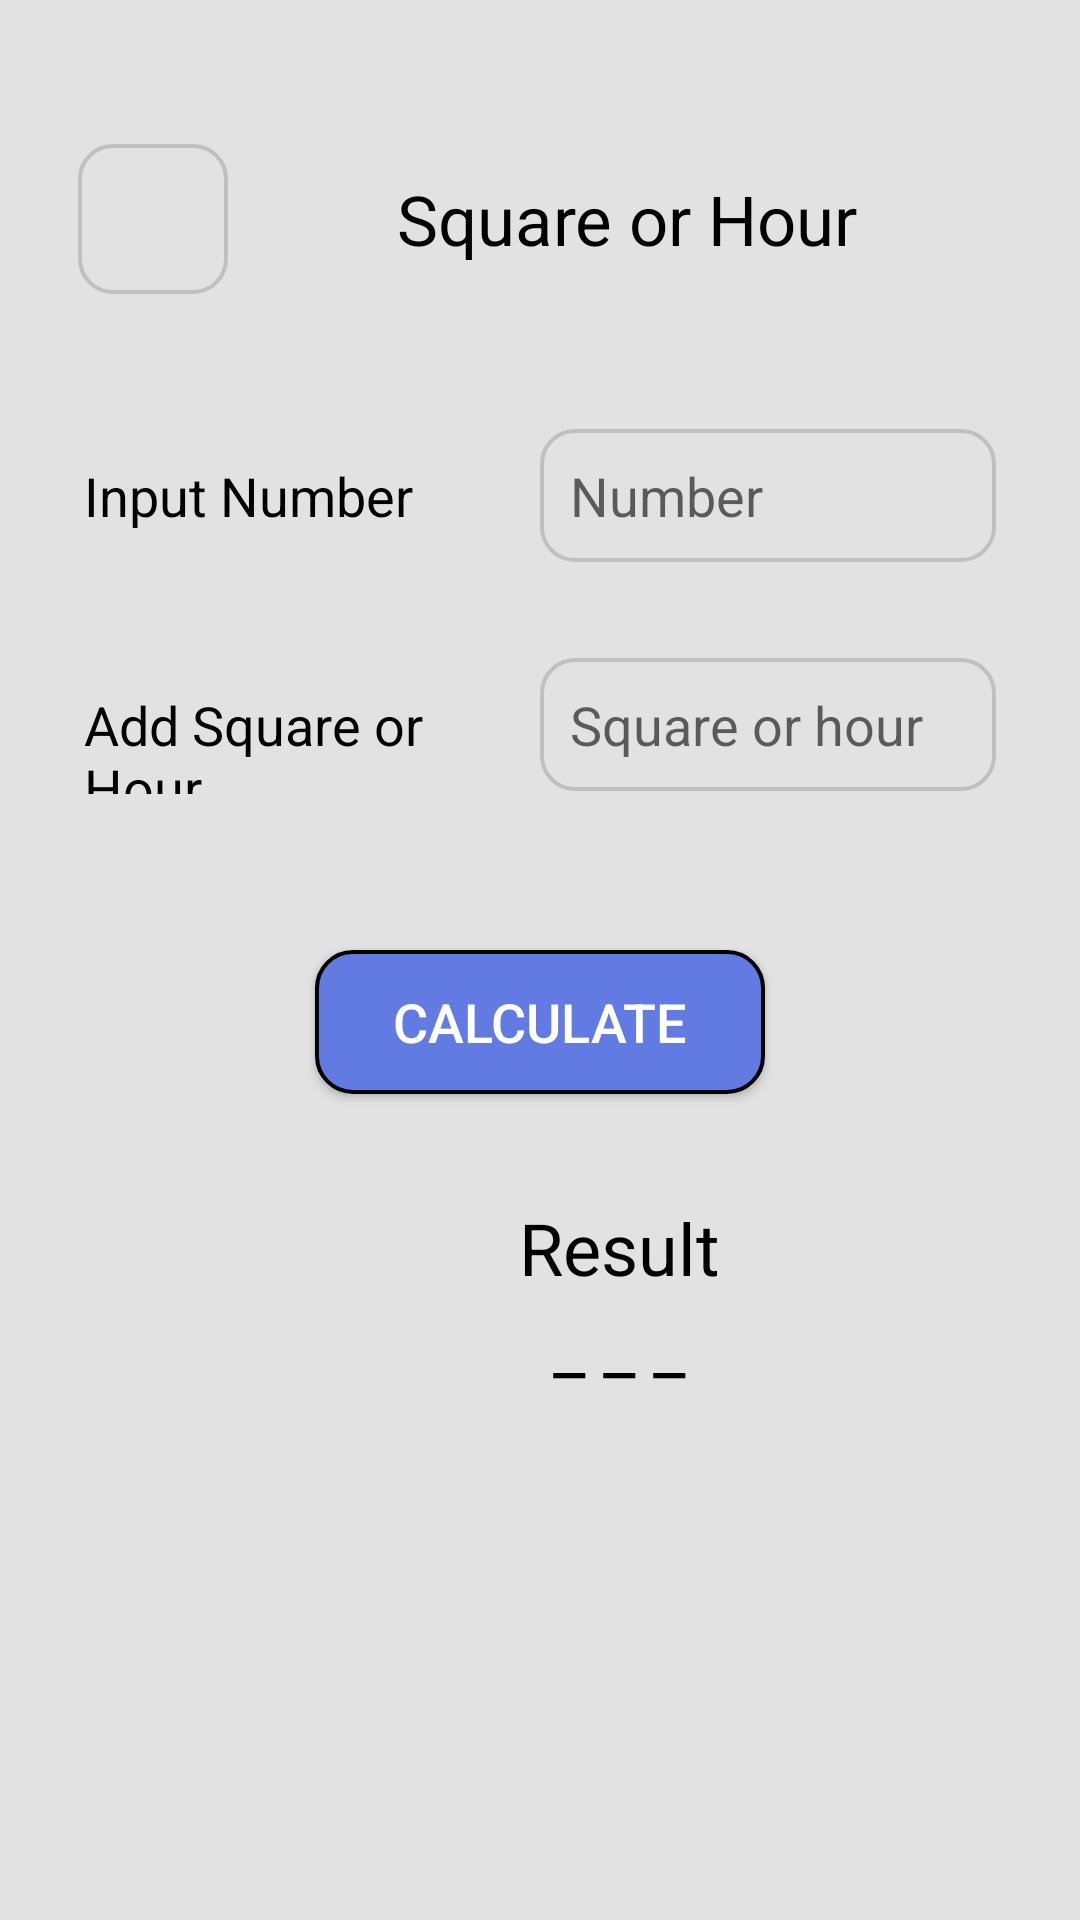

This screen was rendered from an Android layout file. Write that file and the resources it references.
<!-- AndroidManifest.xml: application theme Theme.MasterCalculatorAndroid -->
<!-- res/layout/activity_main8.xml -->
<?xml version="1.0" encoding="utf-8"?>
<LinearLayout xmlns:android="http://schemas.android.com/apk/res/android"
    xmlns:app="http://schemas.android.com/apk/res-auto"
    xmlns:tools="http://schemas.android.com/tools"
    android:id="@+id/main"
    android:layout_width="match_parent"
    android:layout_height="match_parent"
    android:orientation="vertical"
    android:background="@color/whiteBg"
    android:padding="18dp"
    tools:context=".MainActivity8">

    

    <FrameLayout
        android:id="@+id/title"
        android:layout_width="match_parent"
        android:layout_height="wrap_content"
        android:layout_marginTop="25dp"
        tools:ignore="UselessParent">

        <View
            android:layout_width="match_parent"
            android:layout_height="60dp"/>

        <LinearLayout
            android:layout_width="match_parent"
            android:layout_height="wrap_content"
            android:layout_gravity="center"
            android:orientation="horizontal"
            tools:ignore="UselessParent">

            <ImageButton

                android:id="@+id/BackButton7"
                android:layout_width="50dp"
                android:layout_height="50dp"
                android:layout_marginStart="8dp"
                android:background="@drawable/round_border"
                android:contentDescription="@string/todo"
                android:src="@drawable/arrow_back"

                />

            <TextView
                android:id="@+id/title8"
                android:layout_width="match_parent"
                android:layout_height="wrap_content"
                android:layout_gravity="center"
                android:textAlignment="center"
                android:text="@string/square_or_hour"
                android:textColor="@color/black"
                android:textSize="23sp" />

        </LinearLayout>

    </FrameLayout>

    

    <LinearLayout
        android:layout_width="match_parent"
        android:layout_height="wrap_content"
        android:orientation="horizontal"
        android:padding="10dp"
        android:layout_marginTop="30dp"
        android:layout_marginBottom="12dp">

        <TextView
            android:id="@+id/number"
            android:layout_width="0dp"
            android:layout_height="wrap_content"
            android:layout_weight="1"
            android:gravity="center_vertical"
            android:text="@string/input_number"
            android:textSize="18sp"
            android:textColor="@color/black" />

        <EditText
            android:id="@+id/inputNumber"
            android:layout_width="0dp"
            android:layout_height="wrap_content"
            android:layout_weight="1"
            android:hint="@string/number"
            android:textColor="@color/black"
            android:padding="10dp"
            android:background="@drawable/round_border"
            android:inputType="number" />
    </LinearLayout>

    

    <LinearLayout
        android:layout_width="match_parent"
        android:layout_height="wrap_content"
        android:orientation="horizontal"
        android:padding="10dp"
        android:layout_marginBottom="12dp">

        <TextView
            android:id="@+id/squareOrHour"
            android:layout_width="0dp"
            android:layout_height="wrap_content"
            android:layout_weight="1"
            android:gravity="center_vertical"
            android:text="@string/add_square_or_hour"
            android:textSize="18sp"
            android:textColor="@color/black" />

        <EditText
            android:id="@+id/addSquareOrHour"
            android:layout_width="0dp"
            android:layout_height="wrap_content"
            android:layout_weight="1"
            android:hint="@string/square_or_hour2"
            android:textColor="@color/black"
            android:padding="10dp"
            android:background="@drawable/round_border"
            android:inputType="number" />
    </LinearLayout>

    <Button
        android:id="@+id/calculateValue"
        android:layout_width="150dp"
        android:layout_height="wrap_content"
        android:background="@drawable/calculate_button"
        android:layout_gravity="center"
        android:layout_marginTop="30dp"
        android:text="@string/calculate"
        android:textColor="@color/white"
        android:textAlignment="center"
        android:textSize="18sp"
        />

    <LinearLayout
        android:layout_width="match_parent"
        android:layout_height="wrap_content"
        android:orientation="horizontal"
        android:layout_gravity="center"
        android:layout_marginTop="35dp"
        >

        
        <LinearLayout
            android:layout_width="wrap_content"
            android:layout_height="wrap_content"
            android:orientation="vertical"
            android:layout_marginStart="155dp"
            android:layout_gravity="center"
            >

            <TextView
                android:id="@+id/result"
                android:layout_width="wrap_content"
                android:layout_height="wrap_content"
                android:text="@string/result"
                android:textAlignment="center"
                android:textColor="@color/black"
                android:textSize="24sp"
                />
            <TextView
                android:id="@+id/SquareResult"
                android:layout_width="match_parent"
                android:layout_height="wrap_content"
                android:text="@string/dash"
                android:textColor="@color/black"
                android:textAlignment="center"
                android:textSize="24sp"

                />

        </LinearLayout>
    </LinearLayout>
</LinearLayout>
<!-- resources referenced by this layout -->
<resources>
  <color name="black">#FF000000</color>
  <color name="white">#FFFFFFFF</color>
  <color name="whiteBg">#FFE2E2E2</color>
  <!-- drawable calculate_button (drawable) -->
  <?xml version="1.0" encoding="utf-8"?>
  <shape xmlns:android="http://schemas.android.com/apk/res/android" android:shape="rectangle">
  
      <solid android:color="@color/turquoise"/>
      <corners android:radius="12dp"/>
      <stroke android:width="4px" android:color="@color/black"/>
  
  </shape>
  <!-- drawable round_border (drawable) -->
  <?xml version="1.0" encoding="utf-8"?>
  <layer-list xmlns:android="http://schemas.android.com/apk/res/android">
  
      <item android:id="@android:id/background">
          <shape android:shape="rectangle">
              <solid android:color="@color/whiteBg" />
              <corners android:radius="10dp" />
          </shape>
      </item>
  
      <item android:id="@android:id/content">
          <shape android:shape="rectangle">
              <solid android:color="@android:color/transparent" />
              <corners android:radius="11dp" />
              <stroke
                  android:color="@color/grey"
                  android:width="4px" />
          </shape>
      </item>
  </layer-list>
  <string name="add_square_or_hour">Add Square or Hour</string>
  <string name="calculate">Calculate</string>
  <string name="dash">_ _ _</string>
  <string name="input_number">Input Number</string>
  <string name="number">Number</string>
  <string name="result">Result</string>
  <string name="square_or_hour">Square or Hour</string>
  <string name="square_or_hour2">Square or hour</string>
  <string name="todo">TODO</string>
  <style name="Theme.MasterCalculatorAndroid" parent="Base.Theme.MasterCalculatorAndroid" />
  <color name="turquoise">#FF617BE3</color>
  <color name="grey">#FFC0C0C0</color>
  <style name="Base.Theme.MasterCalculatorAndroid" parent="Theme.AppCompat.DayNight.NoActionBar">
          
          
      </style>
</resources>
